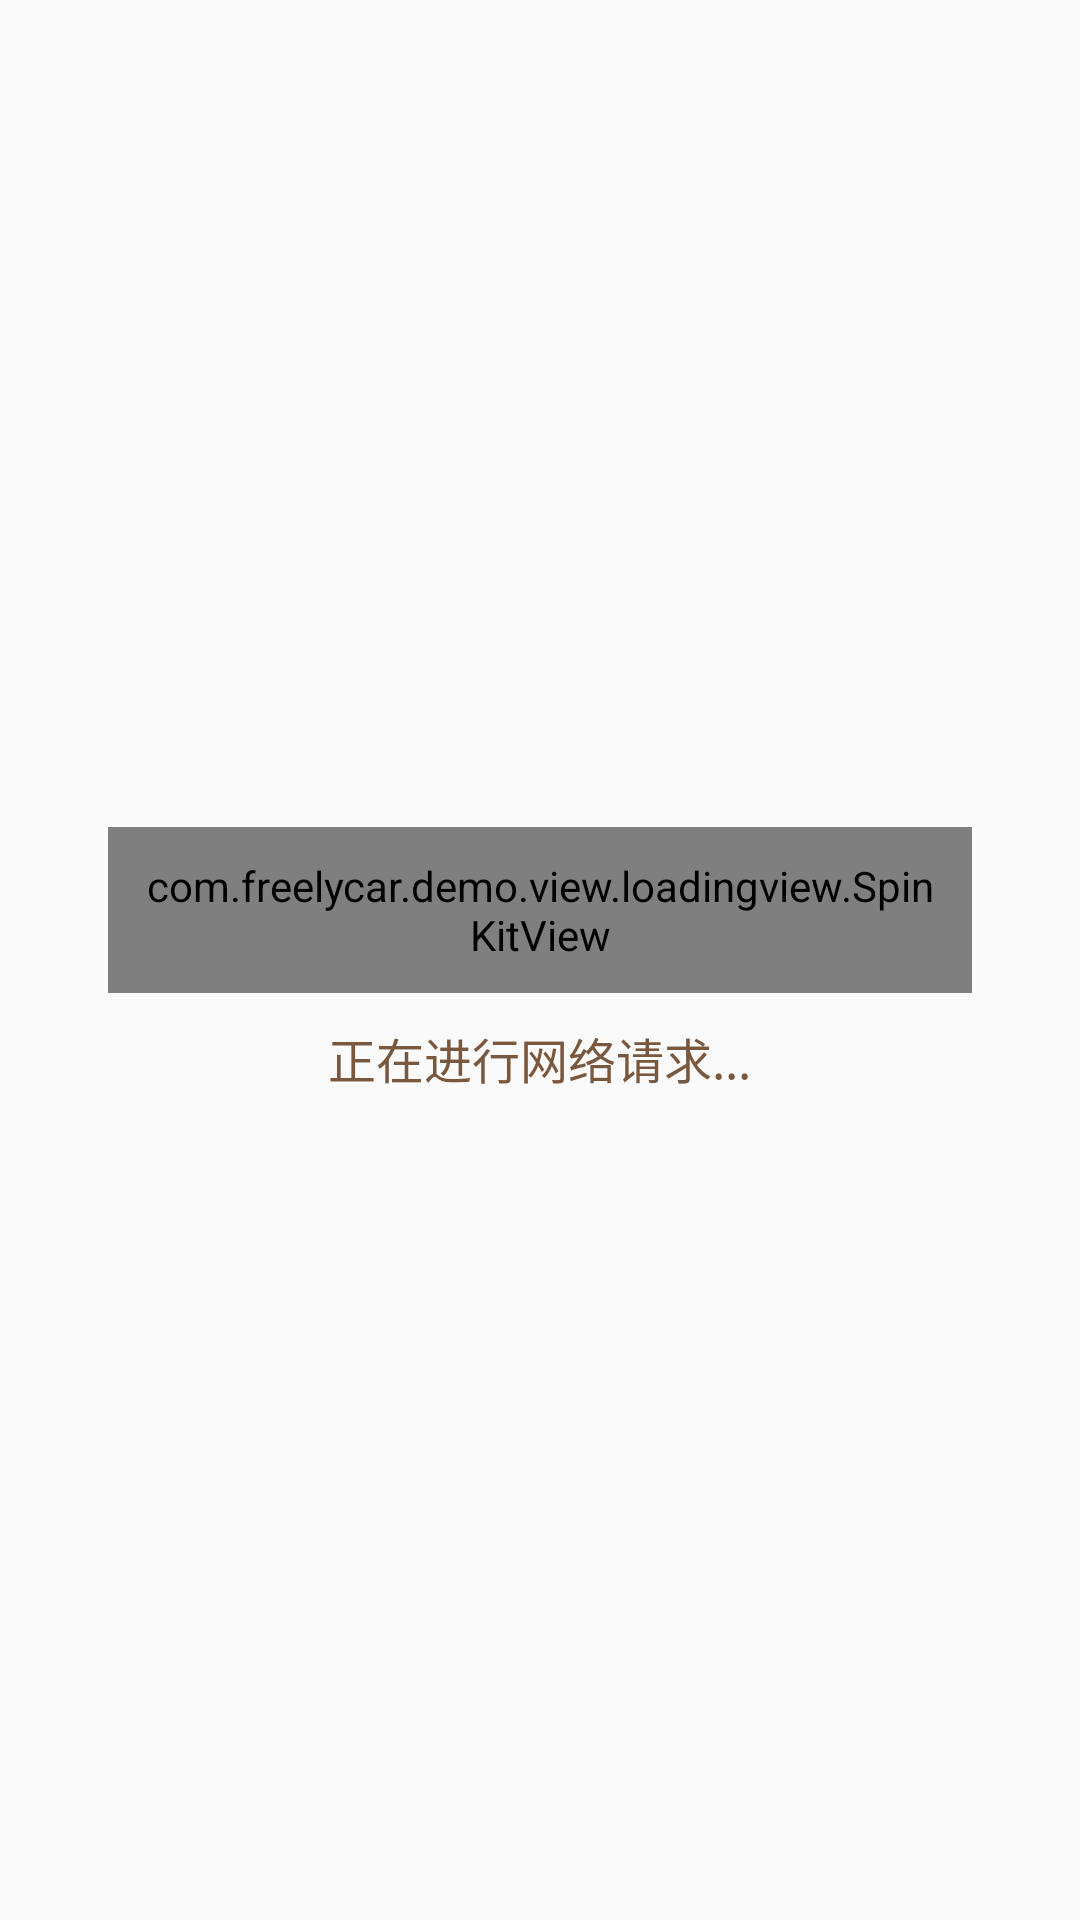

This screen was rendered from an Android layout file. Write that file and the resources it references.
<!-- AndroidManifest.xml: application theme AppTheme -->
<!-- res/layout/dialog_loading_spinkit.xml -->
<?xml version="1.0" encoding="utf-8"?>
<LinearLayout xmlns:android="http://schemas.android.com/apk/res/android"
    xmlns:app="http://schemas.android.com/apk/res-auto"
    android:layout_width="match_parent"
    android:layout_height="match_parent"
    android:background="@drawable/aa_dialog_bg"
    android:gravity="center"
    android:orientation="vertical"
    android:paddingLeft="36dp"
    android:paddingTop="18dp"
    android:paddingRight="36dp"
    android:paddingBottom="18dp">


    <com.freelycar.demo.view.loadingview.SpinKitView
        android:id="@+id/spin_kit"
        style="@style/SpinKitView.CubeGrid"
        android:layout_width="wrap_content"
        android:layout_height="wrap_content"
        android:layout_gravity="center"
        android:padding="10dp"
        app:SpinKit_Color="?colorPrimary" />

    <TextView
        android:id="@+id/name"
        android:layout_width="wrap_content"
        android:layout_height="wrap_content"
        android:layout_gravity="bottom|center_horizontal"
        android:layout_marginTop="10dp"
        android:text="正在进行网络请求..."
        android:textColor="@color/brown"
        android:textSize="16sp" />

</LinearLayout>
<!-- resources referenced by this layout -->
<resources>
  <color name="brown">#7a583e</color>
  <style name="SpinKitView.CubeGrid">
          <item name="SpinKit_Style">CubeGrid</item>
      </style>
  <style name="AppTheme" parent="Theme.AppCompat.Light.DarkActionBar">
          
          <item name="colorPrimary">@color/colorPrimary</item>
          <item name="colorPrimaryDark">@color/colorPrimaryDark</item>
          <item name="colorAccent">@color/colorAccent</item>
      </style>
  <color name="colorPrimary">#3F51B5</color>
  <color name="colorPrimaryDark">#303F9F</color>
  <color name="colorAccent">#FF4081</color>
</resources>
